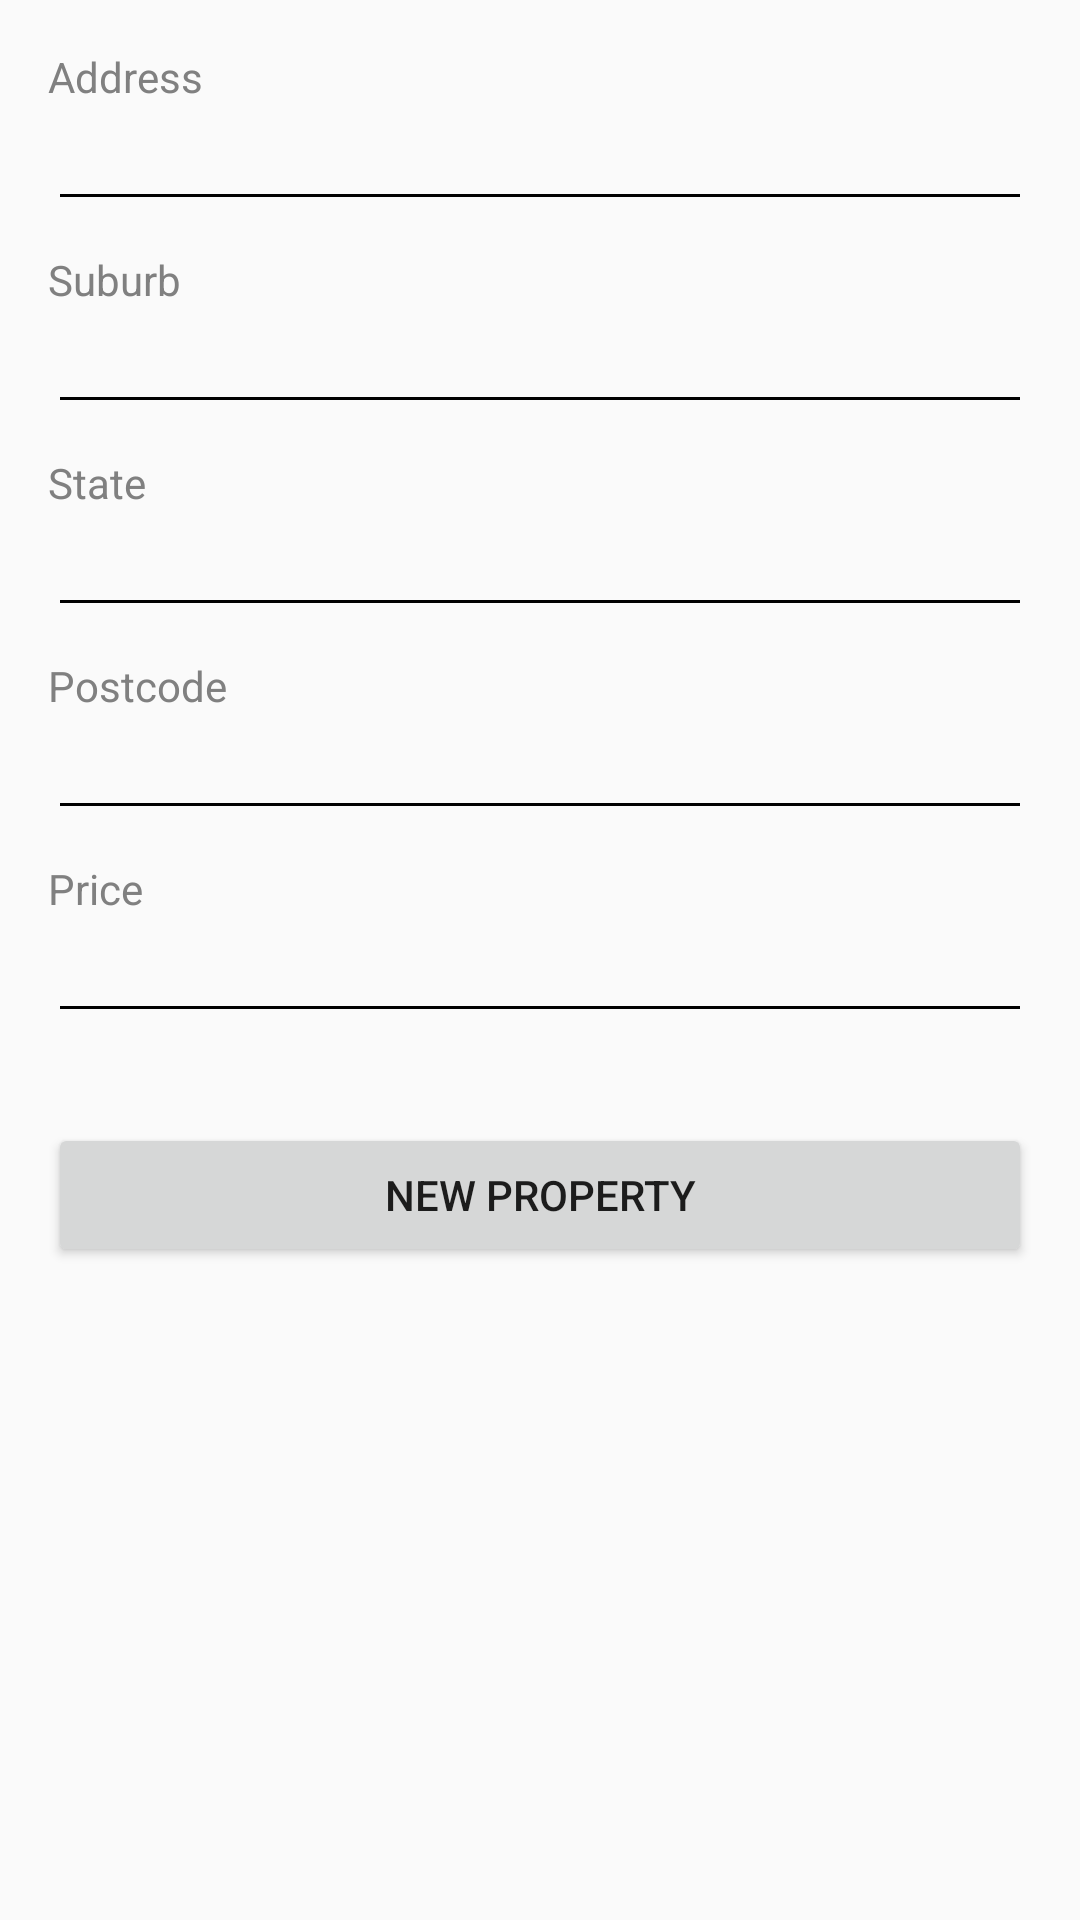

Android layout source for this screen:
<!-- AndroidManifest.xml: activity theme Theme.AppCompat.DayNight.DarkActionBar -->
<!-- res/layout/fragment_detail.xml -->
<?xml version="1.0" encoding="utf-8"?>
<LinearLayout xmlns:android="http://schemas.android.com/apk/res/android"
    xmlns:tools="http://schemas.android.com/tools"
    android:layout_width="match_parent"
    android:layout_height="match_parent"
    android:orientation="vertical"
    android:padding="16dp"
    tools:context=".DetailFragment">

    

    <TextView
        android:layout_width="wrap_content"
        android:layout_height="wrap_content"
        android:text="Address"
        android:textColor="#808080"
        />

    <EditText
        android:id="@+id/address_display_freg"
        android:layout_width="match_parent"
        android:layout_height="wrap_content"
        android:textSize="16sp"
        android:backgroundTint="@android:color/black"
        android:textColor="@color/black"
        android:layout_marginBottom="10sp"
        />

    <TextView
        android:layout_width="wrap_content"
        android:layout_height="wrap_content"
        android:text="Suburb"
        android:textColor="#808080"
        />

    <EditText
        android:id="@+id/suburb_display_freg"
        android:layout_width="match_parent"
        android:layout_height="wrap_content"
        android:textColor="@color/black"
        android:textSize="16sp"
        android:backgroundTint="@android:color/black"
        android:layout_marginBottom="10sp"
        />

    <TextView
        android:layout_width="wrap_content"
        android:layout_height="wrap_content"
        android:text="State"
        android:textColor="#808080"
        />

    <EditText
        android:id="@+id/state_display_freg"
        android:layout_width="match_parent"
        android:layout_height="wrap_content"
        android:textColor="@color/black"
        android:backgroundTint="@android:color/black"
        android:textSize="16sp"
        android:layout_marginBottom="10sp"
        />

    <TextView
        android:layout_width="wrap_content"
        android:layout_height="wrap_content"
        android:text="Postcode"
        android:textColor="#808080"
        />

    <EditText
        android:id="@+id/postcode_display_freg"
        android:layout_width="match_parent"
        android:layout_height="wrap_content"
        android:textColor="@color/black"
        android:backgroundTint="@android:color/black"
        android:textSize="16sp"
        android:layout_marginBottom="10sp"
        />

    <TextView
        android:layout_width="wrap_content"
        android:layout_height="wrap_content"
        android:text="Price"
        android:textColor="#808080"
        />

    <EditText
        android:id="@+id/price_display_freg"
        android:layout_width="match_parent"
        android:layout_height="wrap_content"
        android:textColor="@color/black"
        android:backgroundTint="@android:color/black"
        android:textSize="16sp"
        android:layout_marginBottom="10sp"
        />

    <Button
        android:id="@+id/new_property_btn_freg"
        android:layout_width="match_parent"
        android:layout_height="wrap_content"
        android:layout_alignParentBottom="true"
        android:layout_marginTop="20sp"
        android:text="New property"
        android:onClick="onAddButtonClick" />
</LinearLayout>
<!-- resources referenced by this layout -->
<resources>

  <!-- not gathered from this repository: default colours our renderer supplied (Android Studio template values) -->
  <color name="black">#FF000000</color>
</resources>
